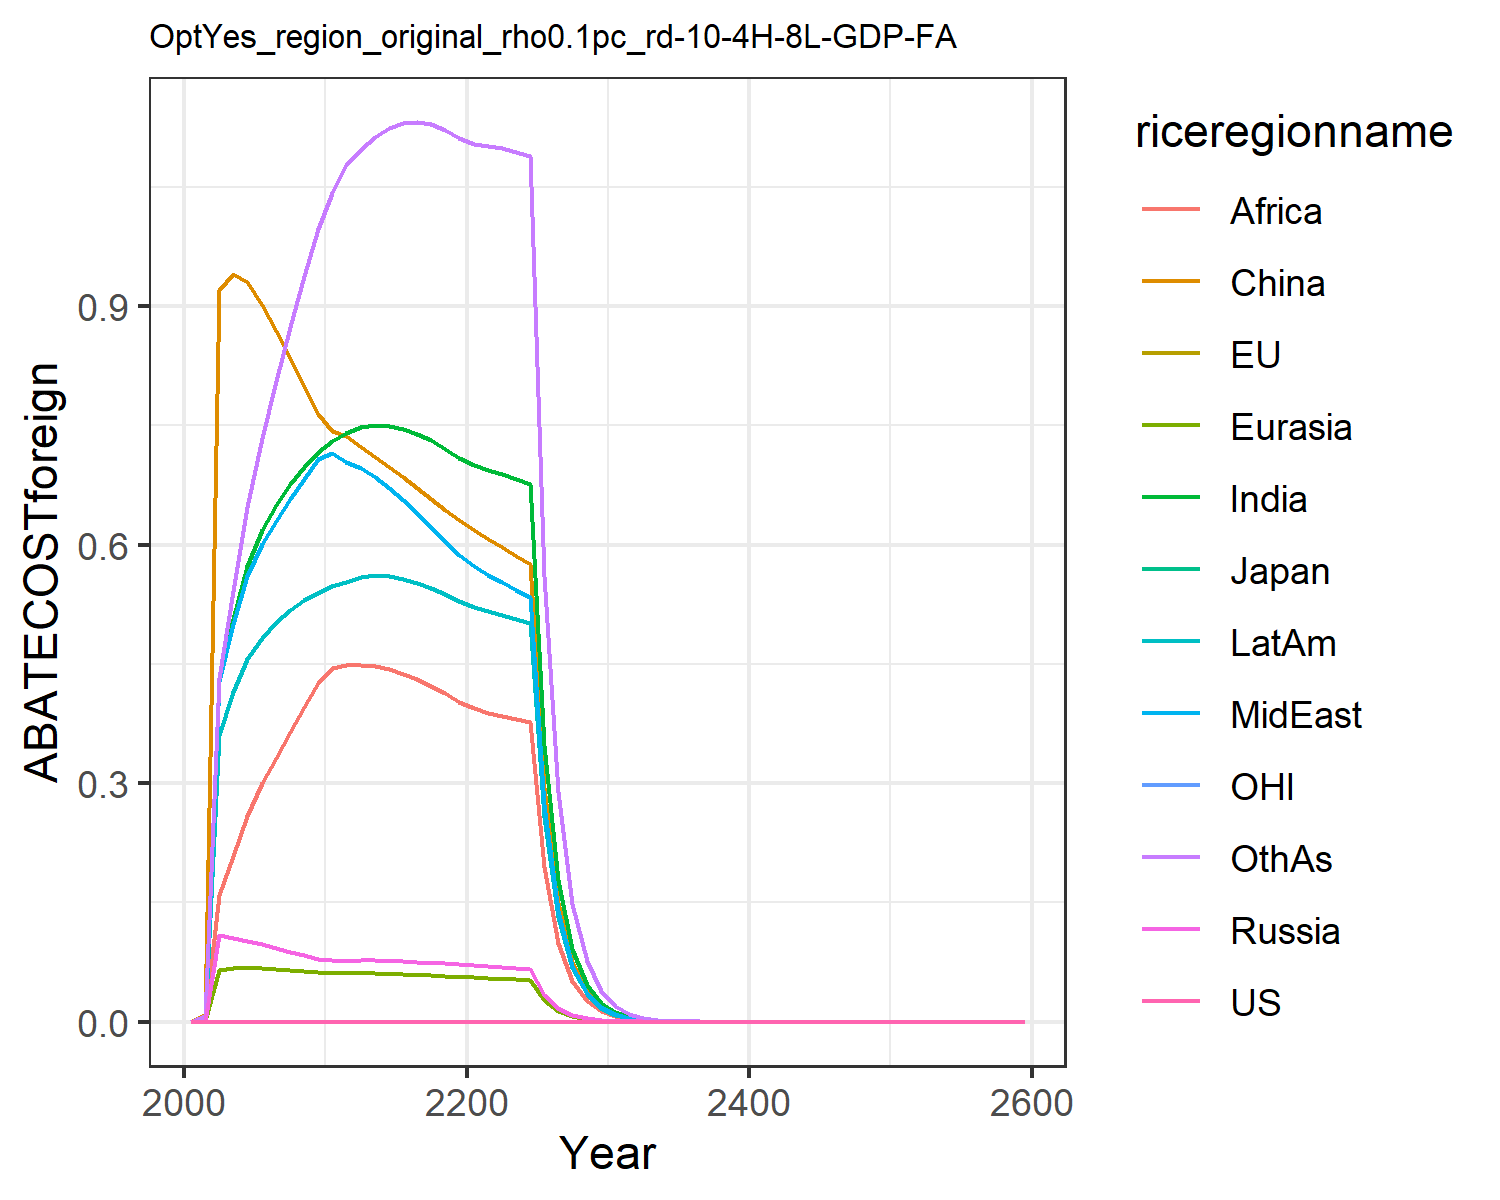

The file beside this chart, header and first rows:
0.0, 0.0, 0.0, 0.0, 0.0, 0.0, 0.0, 0.0, 0.0, 0.0, 0.0, 0.0
0.0, 0.0, 0.0, 0.0008414, 0.0009619, 0.008463, 0.007641, 0.003045, 0.005771, 0.003764, 0.0, 0.006592
0.0, 0.0, 0.0, 0.1084, 0.06487, 0.9202, 0.4298, 0.428, 0.1598, 0.3605, 0.0, 0.4328
0.0, 0.0, 0.0, 0.1054, 0.06716, 0.9404, 0.5066, 0.4997, 0.208, 0.4141, 0.0, 0.542
0.0, 0.0, 0.0, 0.1014, 0.06798, 0.9305, 0.5727, 0.5604, 0.2584, 0.4555, 0.0, 0.6475
0.0, 0.0, 0.0, 0.09712, 0.0676, 0.9007, 0.6185, 0.6008, 0.2997, 0.4826, 0.0, 0.7341
0.0, 0.0, 0.0, 0.09278, 0.06663, 0.8686, 0.6498, 0.6298, 0.332, 0.502, 0.0, 0.8057
0.0, 0.0, 0.0, 0.08825, 0.06529, 0.8345, 0.6762, 0.6569, 0.3639, 0.5177, 0.0, 0.8734
0.0, 0.0, 0.0, 0.08368, 0.06371, 0.7997, 0.6981, 0.6825, 0.3953, 0.5301, 0.0, 0.9371
0.0, 0.0, 0.0, 0.07919, 0.06197, 0.7645, 0.7159, 0.707, 0.4263, 0.5397, 0.0, 0.9964
0.0, 0.0, 0.0, 0.07699, 0.06111, 0.743, 0.7297, 0.7145, 0.4442, 0.5473, 0.0, 1.043
0.0, 0.0, 0.0, 0.07682, 0.06109, 0.7362, 0.7397, 0.7035, 0.448, 0.5525, 0.0, 1.077
0.0, 0.0, 0.0, 0.07717, 0.06121, 0.7231, 0.7472, 0.6967, 0.4485, 0.5593, 0.0, 1.097
0.0, 0.0, 0.0, 0.077, 0.06099, 0.7103, 0.7502, 0.6853, 0.4468, 0.5615, 0.0, 1.113
0.0, 0.0, 0.0, 0.07653, 0.06054, 0.6974, 0.7496, 0.6713, 0.443, 0.5605, 0.0, 1.124
0.0, 0.0, 0.0, 0.07589, 0.05993, 0.6843, 0.7459, 0.6557, 0.4375, 0.5572, 0.0, 1.13
0.0, 0.0, 0.0, 0.07512, 0.0592, 0.671, 0.7395, 0.6391, 0.4305, 0.5519, 0.0, 1.131
0.0, 0.0, 0.0, 0.07428, 0.05838, 0.6576, 0.731, 0.6221, 0.4222, 0.5453, 0.0, 1.128
0.0, 0.0, 0.0, 0.07339, 0.0575, 0.6441, 0.7207, 0.6048, 0.4128, 0.5374, 0.0, 1.121
0.0, 0.0, 0.0, 0.07246, 0.05656, 0.6305, 0.7088, 0.5874, 0.4026, 0.5286, 0.0, 1.111
0.0, 0.0, 0.0, 0.07142, 0.05568, 0.6181, 0.6996, 0.5731, 0.3941, 0.5215, 0.0, 1.104
0.0, 0.0, 0.0, 0.07028, 0.0549, 0.607, 0.694, 0.5623, 0.3876, 0.5165, 0.0, 1.101
0.0, 0.0, 0.0, 0.06911, 0.05412, 0.5964, 0.6886, 0.5523, 0.384, 0.5117, 0.0, 1.098
0.0, 0.0, 0.0, 0.06793, 0.05334, 0.586, 0.6829, 0.5428, 0.3806, 0.5068, 0.0, 1.094
0.0, 0.0, 0.0, 0.06676, 0.05256, 0.5758, 0.6767, 0.5334, 0.3773, 0.5017, 0.0, 1.088
0.0, 0.0, 0.0, 0.03404, 0.02686, 0.2936, 0.3477, 0.272, 0.1939, 0.2575, 0.0, 0.561
0.0, 0.0, 0.0, 0.01734, 0.01371, 0.1496, 0.1784, 0.1386, 0.09957, 0.132, 0.0, 0.2887
0.0, 0.0, 0.0, 0.008832, 0.006998, 0.07619, 0.09142, 0.0706, 0.05106, 0.0676, 0.0, 0.1484
0.0, 0.0, 0.0, 0.004496, 0.003568, 0.03879, 0.0468, 0.03594, 0.02615, 0.03459, 0.0, 0.07614
0.0, 0.0, 0.0, 0.002288, 0.001819, 0.01974, 0.02394, 0.01829, 0.01338, 0.01768, 0.0, 0.03902
0.0, 0.0, 0.0, 0.001161, 0.0009246, 0.01002, 0.01221, 0.009286, 0.006828, 0.009015, 0.0, 0.01994
0.0, 0.0, 0.0, 0.000588, 0.0004688, 0.00507, 0.006209, 0.004704, 0.003474, 0.004581, 0.0, 0.01016
0.0, 0.0, 0.0, 0.0002975, 0.0002375, 0.002562, 0.003154, 0.002381, 0.001765, 0.002325, 0.0, 0.005169
0.0, 0.0, 0.0, 0.0001504, 0.0001202, 0.001294, 0.0016, 0.001204, 0.0008956, 0.001179, 0.0, 0.002626
0.0, 0.0, 0.0, 7.600180670991105e-5, 6.080474683873846e-5, 0.0006534, 0.0008113, 0.0006088, 0.0004542, 0.0005972, 0.0, 0.001333
0.0, 0.0, 0.0, 3.839688456183385e-5, 3.074796033189378e-5, 0.0003298, 0.0004111, 0.0003077, 0.0002301, 0.0003024, 0.0, 0.0006763
0.0, 0.0, 0.0, 1.9393574410494147e-5, 1.5543302556197103e-5, 0.0001664, 0.0002082, 0.0001555, 0.0001166, 0.0001531, 0.0, 0.0003428
0.0, 0.0, 0.0, 9.79328664214419e-6, 7.854923157536005e-6, 8.395760084282995e-5, 0.0001054, 7.85346669935788e-5, 5.899649436555166e-5, 7.74291780093759e-5, 0.0, 0.0001737
0.0, 0.0, 0.0, 4.944530606907177e-6, 3.9685822860704595e-6, 4.234820738579944e-5, 5.331703497926054e-5, 3.9661307842962986e-5, 2.9849148904341814e-5, 3.915745607021218e-5, 0.0, 8.793987637694401e-5
0.0, 0.0, 0.0, 2.49595336218602e-6, 2.0045346025101057e-6, 2.135695294610575e-5, 2.696608093703646e-5, 2.0025627216247485e-5, 1.5095810901636995e-5, 1.979609639976361e-5, 0.0, 4.4506119444780595e-5
0.0, 0.0, 0.0, 1.2601471549182735e-6, 1.0125122211105336e-6, 1.0769210222356695e-5, 1.3633926841529233e-5, 1.010947526102917e-5, 7.6317316384909e-6, 1.0005031371056145e-5, 0.0, 2.2514787688073233e-5
0.0, 0.0, 0.0, 4.427664873166036e-6, 3.559656066291144e-6, 3.781422264402207e-5, 4.799271256103971e-5, 3.553722455675117e-5, 2.6861224398367895e-5, 3.52066222794187e-5, 0.0, 7.92921916872231e-5
0.0, 0.0, 0.0, 2.2342042048204845e-6, 1.797010209720077e-6, 1.9063087817539577e-5, 2.4250756437511567e-5, 1.79346213592716e-5, 1.357111530421089e-5, 1.7784570533484834e-5, 0.0, 4.0082793124937464e-5
0.0, 0.0, 0.0, 1.127261423419279e-6, 9.070415481497595e-7, 9.6091664365007e-6, 1.2250858546610375e-5, 9.049899645048612e-6, 6.854682363966547e-6, 8.981909646389017e-6, 0.0, 2.0255754116265444e-5
0.0, 0.0, 0.0, 5.687015127899307e-7, 4.5776669694386187e-7, 4.8432472511920385e-6, 6.187418502657958e-6, 4.566079819758274e-6, 3.461405989325133e-6, 4.535334238535725e-6, 0.0, 1.0233280631460737e-5
0.0, 0.0, 0.0, 2.8688374914241226e-7, 2.309974605863091e-7, 2.440898190829465e-6, 3.124378426140448e-6, 2.3035424934772416e-6, 1.7475168621916011e-6, 2.289672460950969e-6, 0.0, 5.168555840602956e-6
0.0, 0.0, 0.0, 1.4470809693053243e-7, 1.1655241857925892e-7, 1.230065033479413e-6, 1.5773840857601777e-6, 1.1620004440392066e-6, 8.820699910016035e-7, 1.1557614266945463e-6, 0.0, 2.6098891839179622e-6
0.0, 0.0, 0.0, 7.298745182228251e-8, 5.88018562353791e-8, 6.198331965789782e-7, 7.962302073109021e-7, 5.861079712560632e-7, 4.451494746758026e-7, 5.833113391381285e-7, 0.0, 1.3175984308666052e-6
0.0, 0.0, 0.0, 3.681077221583516e-8, 2.9663377401757752e-8, 3.1231484756769e-7, 4.0185942159889003e-7, 2.956063719292471e-7, 2.2461426160221557e-7, 2.943581099962405e-7, 0.0, 6.650601076345417e-7
0.0, 0.0, 0.0, 1.8564173555265777e-8, 1.496282981177305e-8, 1.573562177563786e-7, 2.027917297215667e-7, 1.490795290062351e-7, 1.133193839205513e-7, 1.4852527264401434e-7, 0.0, 3.356320236366521e-7
0.0, 0.0, 0.0, 9.361655311843801e-9, 7.546991519562228e-9, 7.927766942850847e-8, 1.0232283610214636e-7, 7.517842404419827e-8, 5.7162683538095105e-8, 7.493390412929136e-8, 0.0, 1.6935484359374207e-7
0.0, 0.0, 0.0, 4.7207191347613e-9, 3.806309191889032e-9, 3.993884820089328e-8, 5.162335936674951e-8, 3.790897676600873e-8, 2.8831554577946508e-8, 3.780196959945403e-8, 0.0, 8.544171877189064e-8
0.0, 0.0, 0.0, 2.380368115817255e-9, 1.9195840891454773e-9, 2.0119617189935026e-8, 2.6042096673982985e-8, 1.911467657301656e-8, 1.454037283177783e-8, 1.9068325505603783e-8, 0.0, 4.310088808826482e-8
0.0, 0.0, 0.0, 1.2002240165920311e-9, 9.680229043009283e-10, 1.013503043880028e-8, 1.3136080540334667e-8, 9.6376261728018e-9, 7.332288721606262e-9, 9.617813648150002e-9, 0.0, 2.173960028932396e-8
0.0, 0.0, 0.0, 6.051518220694475e-10, 4.881371251938641e-10, 5.105203592861837e-9, 6.6255144979918065e-9, 4.859072858744417e-9, 3.697125304846157e-9, 4.8507523096698674e-9, 0.0, 1.0964041797467643e-8
0.0, 0.0, 0.0, 3.051066633436249e-10, 2.4613753341951233e-10, 2.5714915304567693e-9, 3.341494725935409e-9, 2.4497330049309747e-9, 1.8640306530751788e-9, 2.4463226437435457e-9, 0.0, 5.5290159598457666e-9
0.0, 0.0, 0.0, 1.5382456345857773e-10, 1.241067886662236e-10, 1.2952165503899726e-9, 1.6851260905123649e-9, 1.2350022048313438e-9, 9.397438897129434e-10, 1.2336527728085879e-9, 0.0, 2.7879621065960104e-9
0.0, 0.0, 0.0, 7.755102758418523e-11, 6.257439134025891e-11, 6.523580767843872e-10, 8.497619211448299e-10, 6.225895502244898e-10, 4.737361696685931e-10, 6.220841389049564e-10, 0.0, 1.4056953479938486e-9
0.0, 0.0, 0.0, 3.9096546204099484e-11, 3.1548788305533734e-11, 3.285618124816133e-10, 4.284872364396647e-10, 3.1385017524404135e-10, 2.388013909667483e-10, 3.1367830987548343e-10, 0.0, 7.087025339654737e-10
0.0, 0.0, 0.0, 1.970966328946169e-11, 1.5905784541699638e-11, 1.6547653853410518e-10, 2.1605113504995957e-10, 1.5820878417245396e-10, 1.2036850666747339e-10, 1.5816158165671937e-10, 0.0, 3.572794323075644e-10
